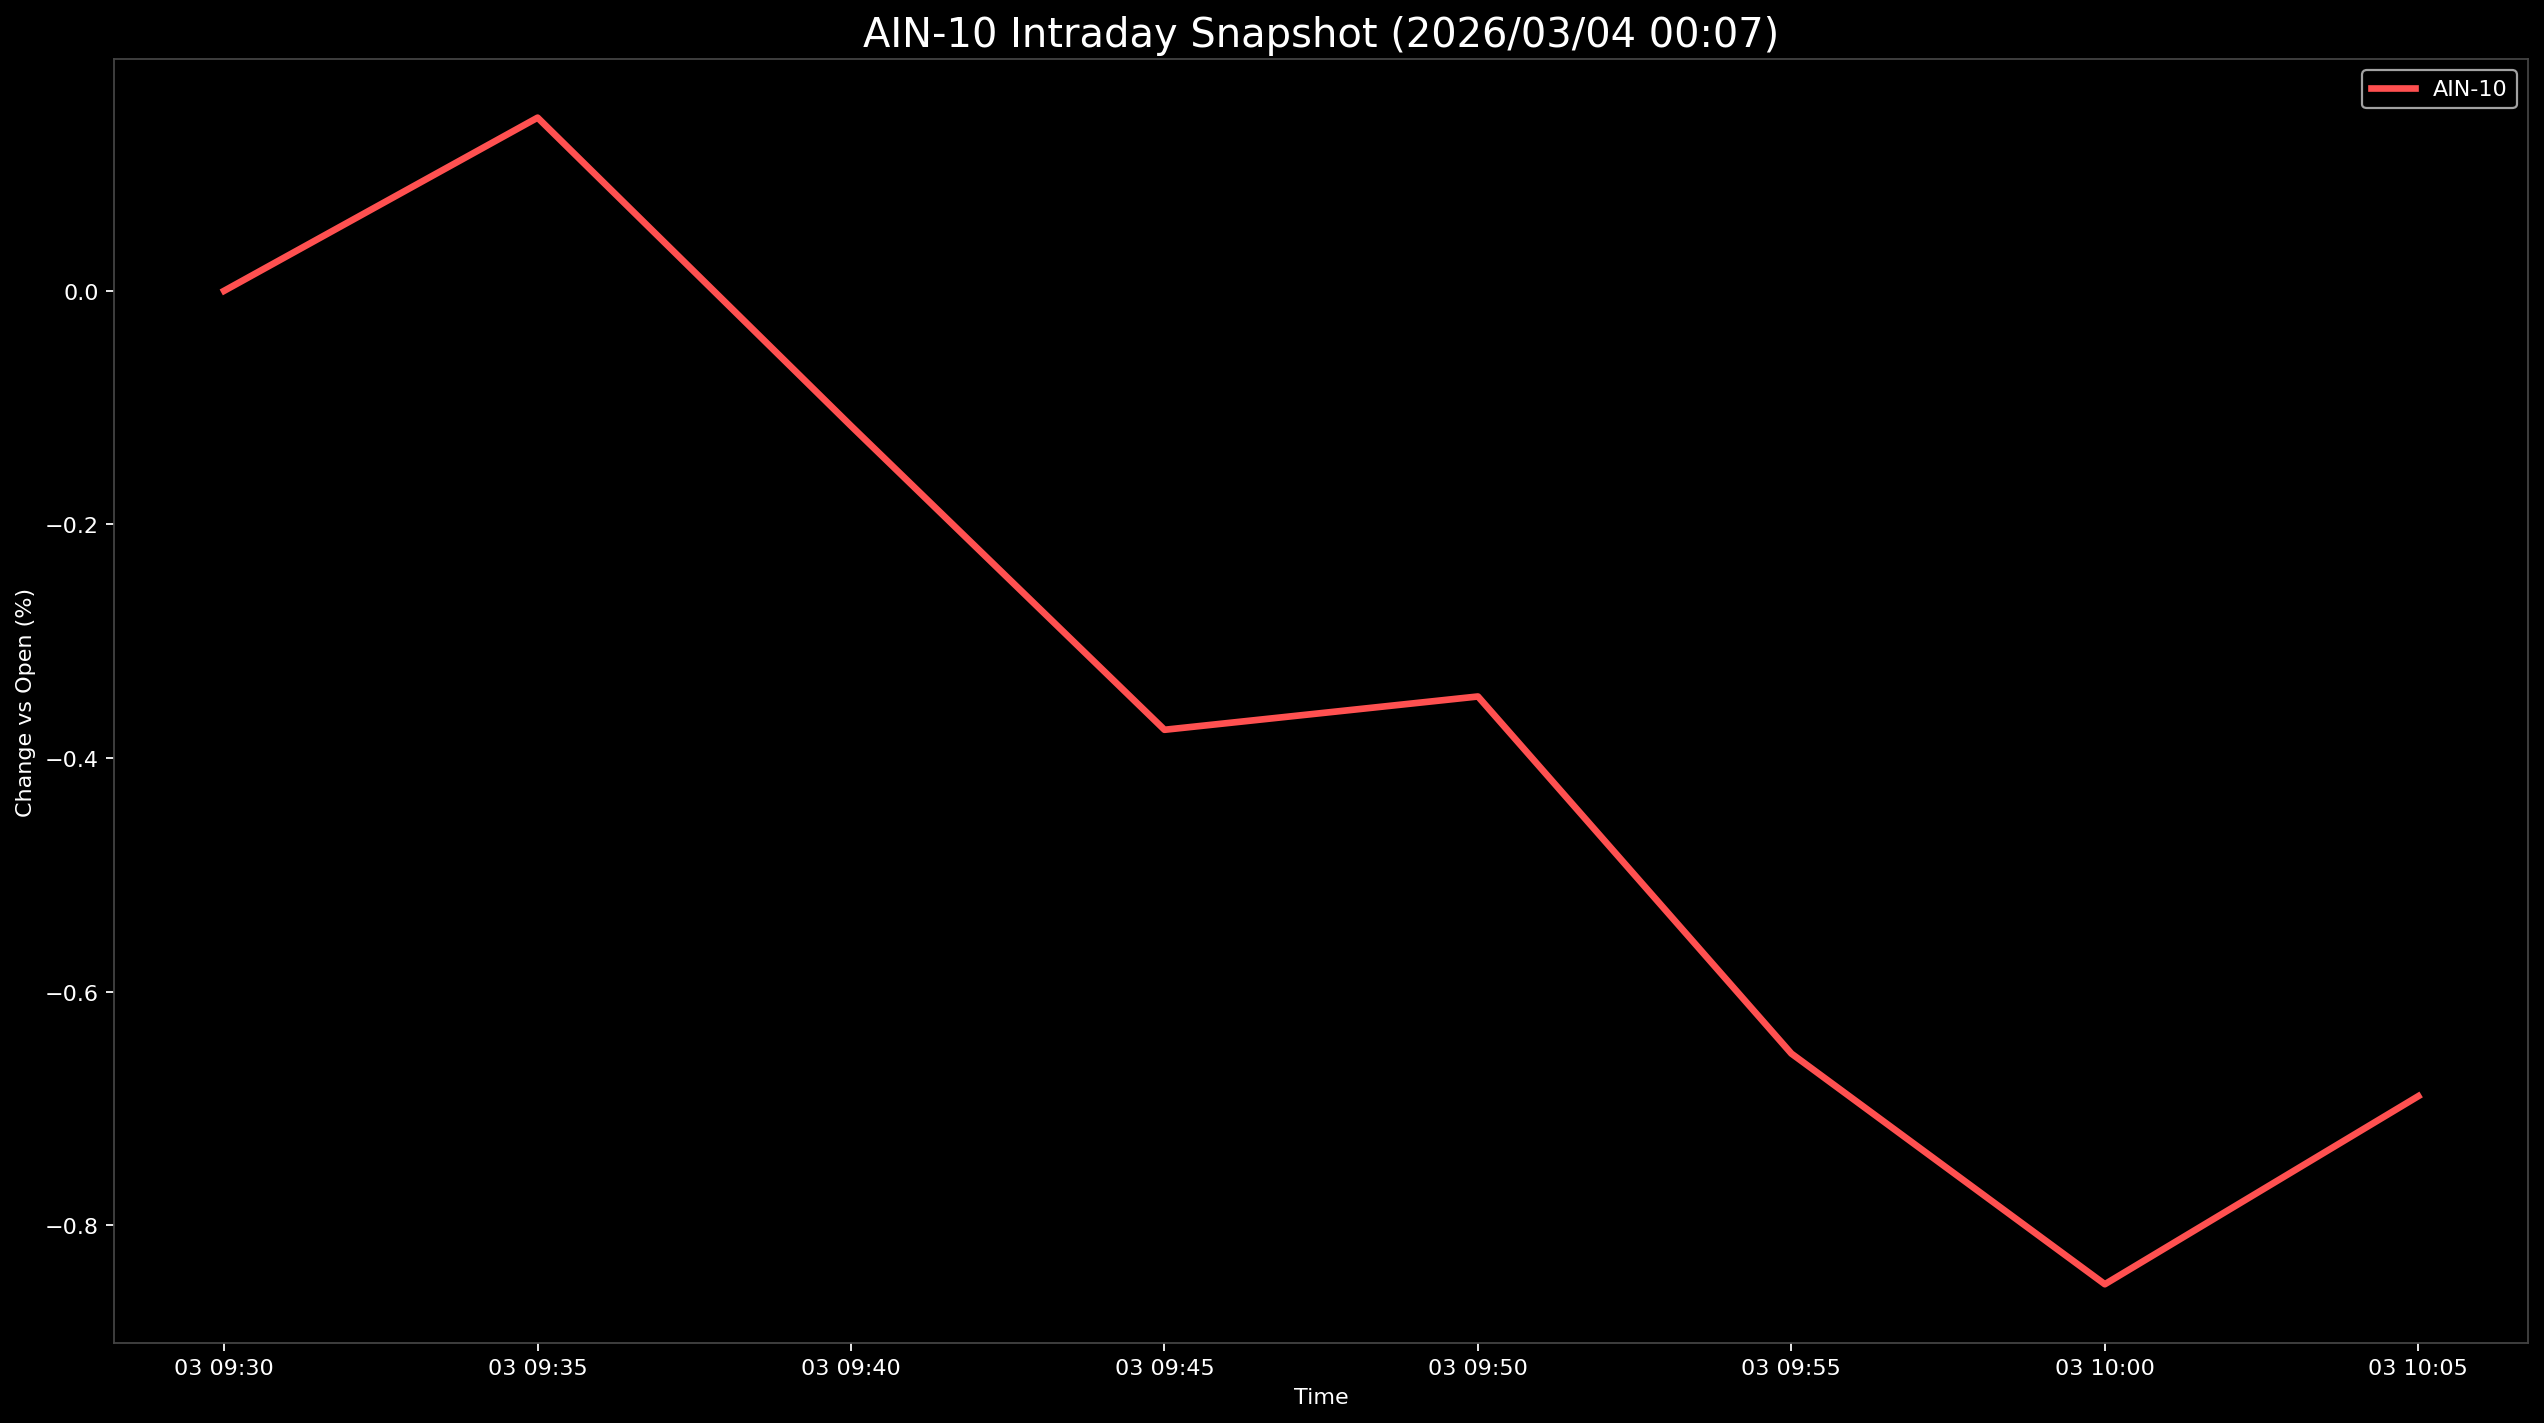

The data file committed next to this chart (first rows):
Datetime, AIN-10
2026-03-03 09:30:00, 0.0
2026-03-03 09:35:00, 0.1482
2026-03-03 09:40:00, -0.1157
2026-03-03 09:45:00, -0.3758
2026-03-03 09:50:00, -0.3473
2026-03-03 09:55:00, -0.6529
2026-03-03 10:00:00, -0.8504
2026-03-03 10:05:00, -0.6894
